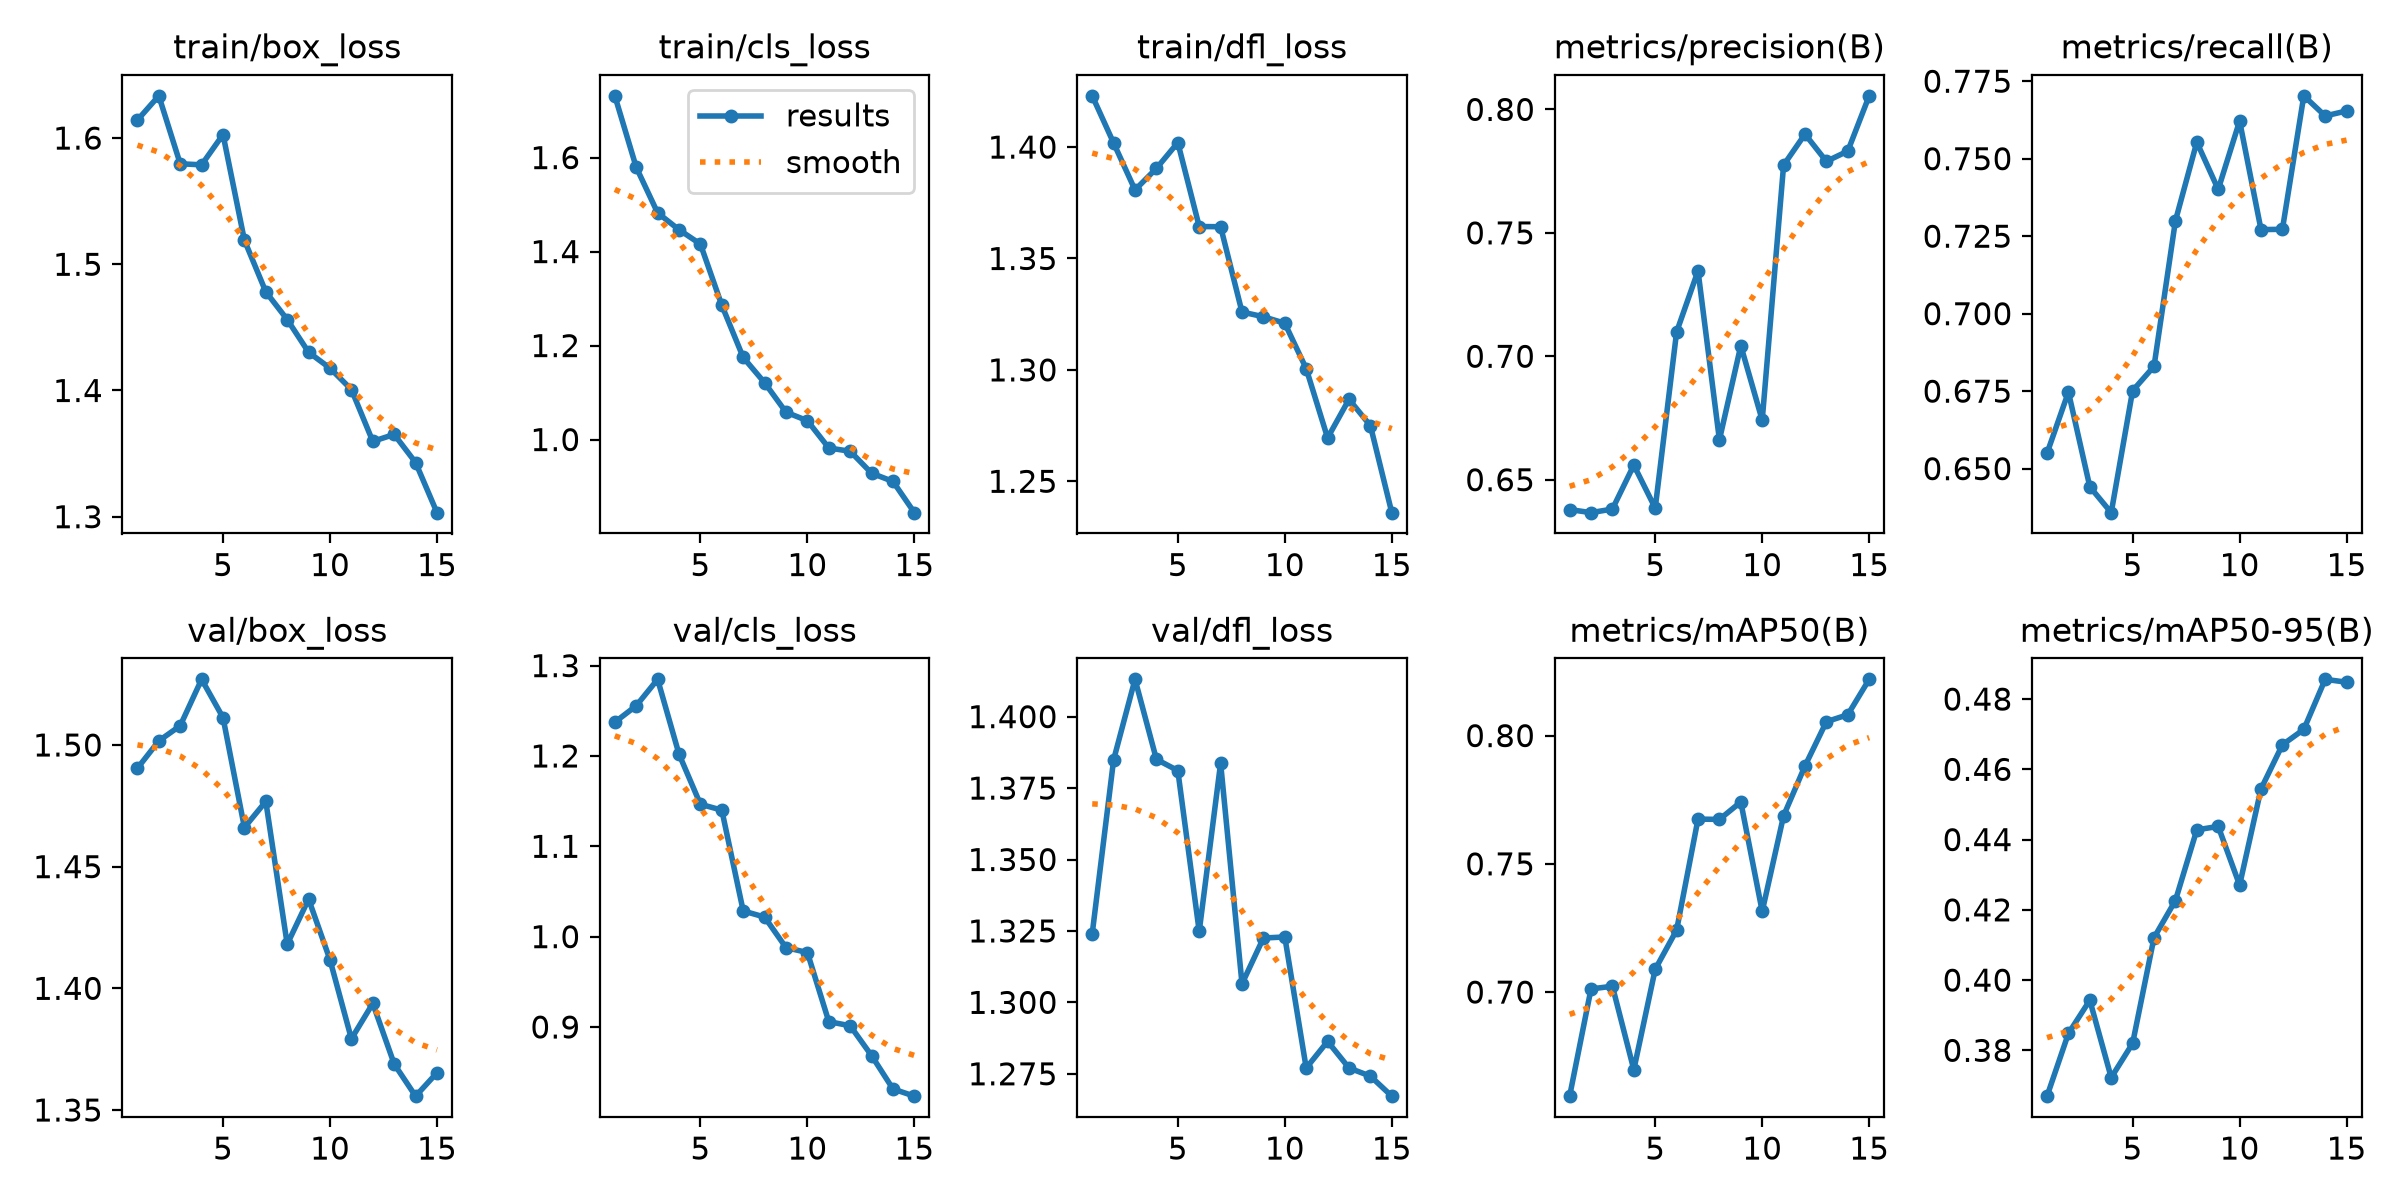

Data behind this chart, as committed beside it:
epoch, time, train/box_loss, train/cls_loss, train/dfl_loss, metrics/precision(B), metrics/recall(B), metrics/mAP50(B), metrics/mAP50-95(B), val/box_loss, val/cls_loss, val/dfl_loss, lr/pg0, lr/pg1, lr/pg2
1, 405.8, 1.614, 1.731, 1.423, 0.6379, 0.655, 0.6594, 0.367, 1.49, 1.237, 1.324, 0.0004754, 0.0004754, 0.0004754
2, 799.9, 1.633, 1.579, 1.402, 0.6367, 0.6747, 0.7012, 0.3848, 1.502, 1.256, 1.385, 0.000889, 0.000889, 0.000889
3, 1196, 1.58, 1.482, 1.381, 0.6381, 0.6442, 0.7023, 0.3943, 1.508, 1.285, 1.413, 0.00124, 0.00124, 0.00124
4, 1584, 1.579, 1.447, 1.39, 0.6559, 0.6358, 0.6697, 0.3723, 1.527, 1.202, 1.385, 0.001146, 0.001146, 0.001146
5, 1974, 1.603, 1.416, 1.402, 0.6385, 0.6752, 0.7089, 0.382, 1.511, 1.147, 1.381, 0.001052, 0.001052, 0.001052
6, 2353, 1.519, 1.286, 1.364, 0.7099, 0.683, 0.7241, 0.4121, 1.466, 1.14, 1.325, 0.0009574, 0.0009574, 0.0009574
7, 2753, 1.478, 1.175, 1.364, 0.7346, 0.7299, 0.7674, 0.4227, 1.477, 1.028, 1.384, 0.0008631, 0.0008631, 0.0008631
8, 3137, 1.456, 1.121, 1.326, 0.6661, 0.7553, 0.7673, 0.4428, 1.418, 1.022, 1.306, 0.0007688, 0.0007688, 0.0007688
9, 3514, 1.43, 1.058, 1.324, 0.7043, 0.7401, 0.7741, 0.4437, 1.437, 0.9879, 1.323, 0.0006745, 0.0006745, 0.0006745
10, 3906, 1.418, 1.04, 1.321, 0.6741, 0.7622, 0.7315, 0.427, 1.412, 0.9824, 1.323, 0.0005802, 0.0005802, 0.0005802
11, 4300, 1.401, 0.9821, 1.301, 0.7774, 0.7271, 0.7688, 0.4544, 1.379, 0.9059, 1.277, 0.0004859, 0.0004859, 0.0004859
12, 4688, 1.36, 0.975, 1.269, 0.79, 0.7272, 0.7882, 0.467, 1.394, 0.9013, 1.286, 0.0003915, 0.0003915, 0.0003915
13, 5069, 1.365, 0.9284, 1.287, 0.779, 0.7703, 0.8054, 0.4714, 1.369, 0.8683, 1.277, 0.0002972, 0.0002972, 0.0002972
14, 5450, 1.343, 0.9108, 1.275, 0.7831, 0.7638, 0.8081, 0.4856, 1.356, 0.8314, 1.274, 0.0002029, 0.0002029, 0.0002029
15, 5828, 1.303, 0.8445, 1.236, 0.8055, 0.7654, 0.8219, 0.4848, 1.365, 0.8234, 1.267, 0.0001086, 0.0001086, 0.0001086
